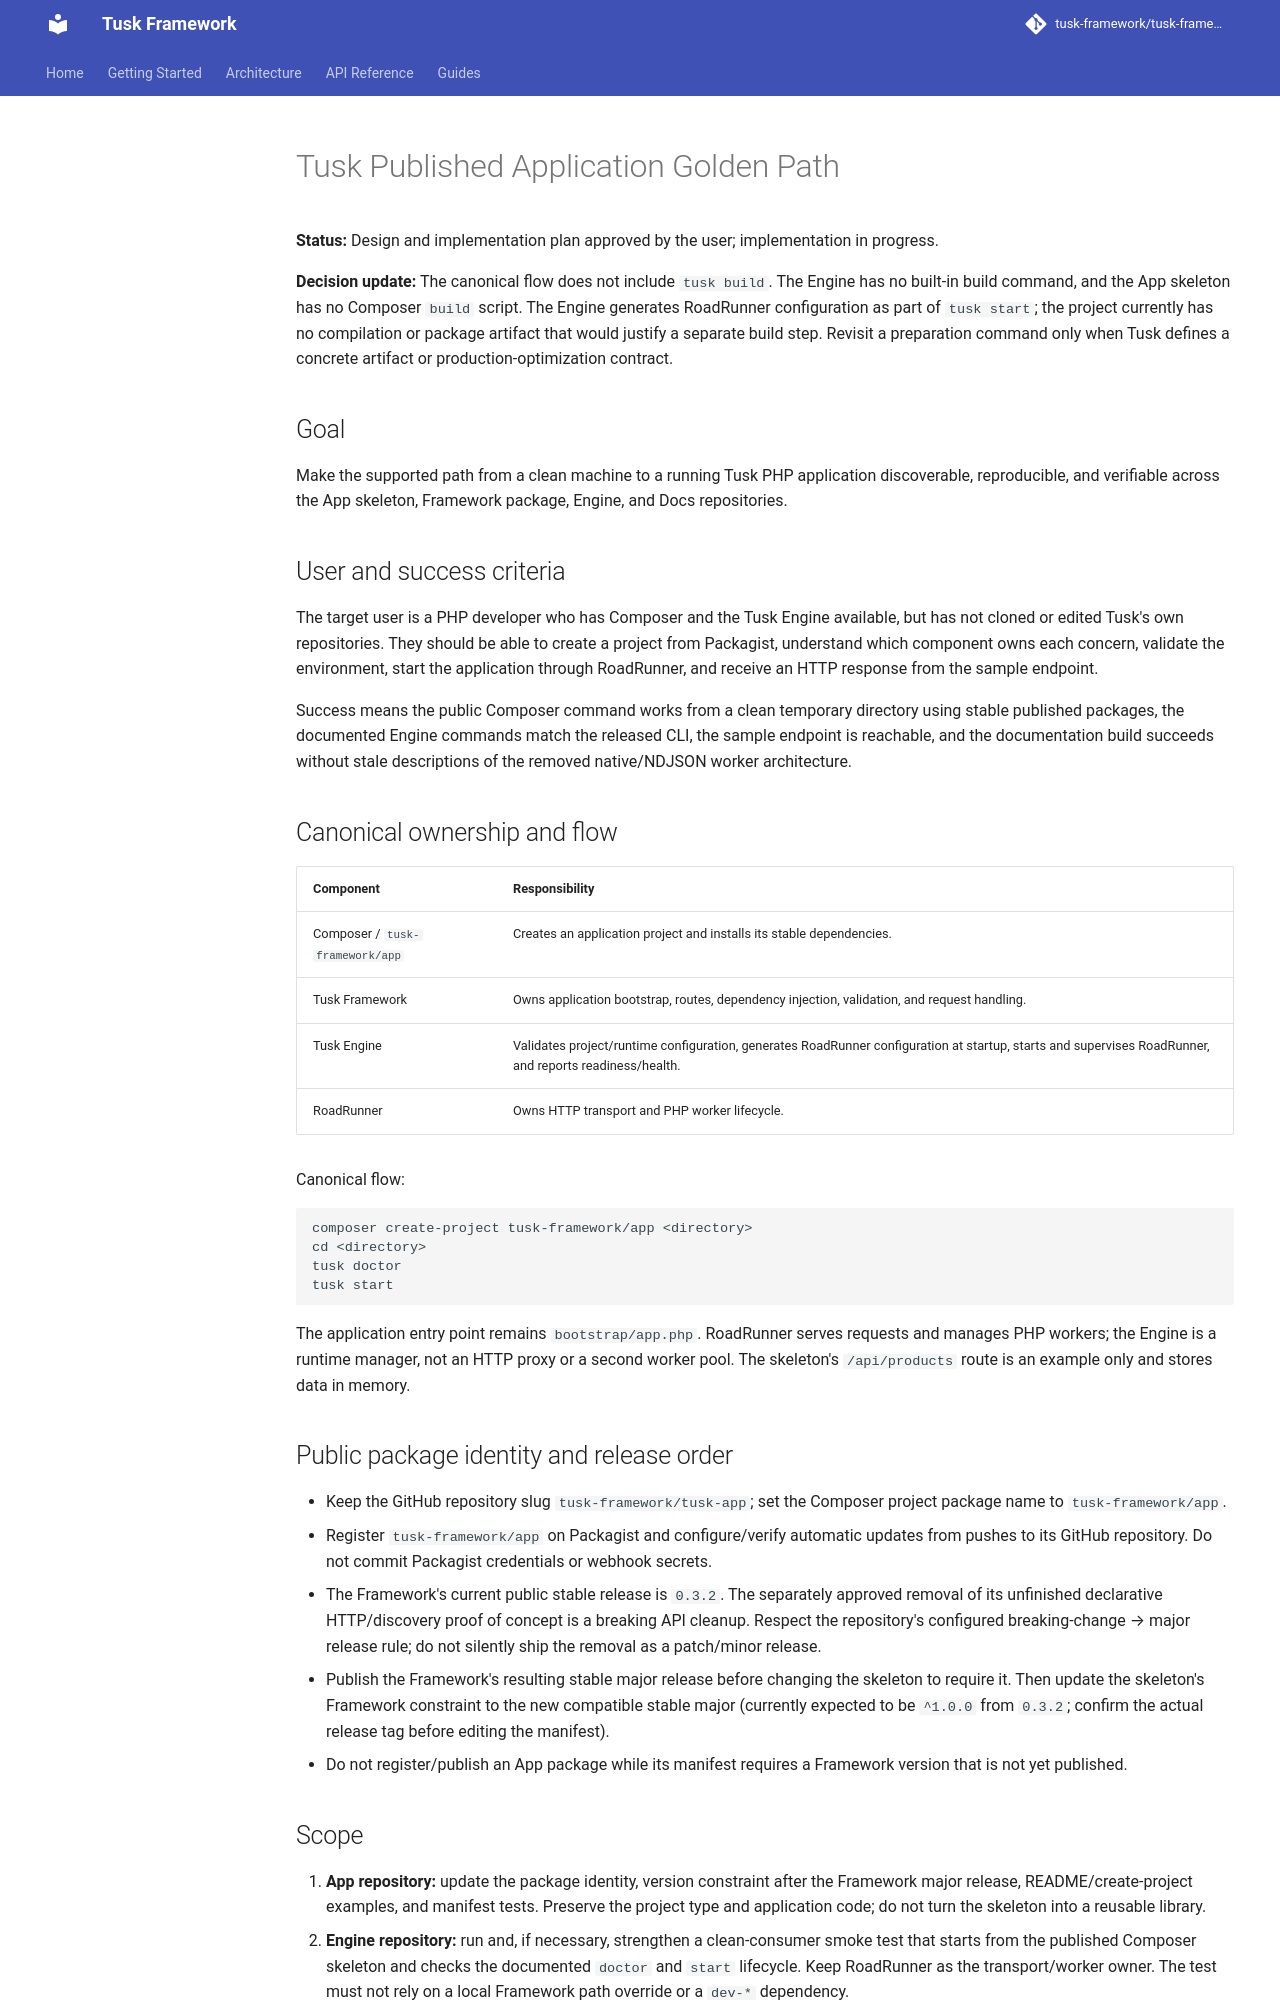

repository: tusk-framework/tusk-docs · page: superpowers/specs/2026-10-10-application-golden-path-design/index.html · generator: mkdocs

# Tusk Published Application Golden Path

**Status:** Design and implementation plan approved by the user; implementation in progress.

**Decision update:** The canonical flow does not include `tusk build`. The Engine has no built-in build command, and the App skeleton has no Composer `build` script. The Engine generates RoadRunner configuration as part of `tusk start`; the project currently has no compilation or package artifact that would justify a separate build step. Revisit a preparation command only when Tusk defines a concrete artifact or production-optimization contract.

## Goal

Make the supported path from a clean machine to a running Tusk PHP application discoverable, reproducible, and verifiable across the App skeleton, Framework package, Engine, and Docs repositories.

## User and success criteria

The target user is a PHP developer who has Composer and the Tusk Engine available, but has not cloned or edited Tusk's own repositories. They should be able to create a project from Packagist, understand which component owns each concern, validate the environment, start the application through RoadRunner, and receive an HTTP response from the sample endpoint.

Success means the public Composer command works from a clean temporary directory using stable published packages, the documented Engine commands match the released CLI, the sample endpoint is reachable, and the documentation build succeeds without stale descriptions of the removed native/NDJSON worker architecture.

## Canonical ownership and flow

| Component | Responsibility |
| --- | --- |
| Composer / `tusk-framework/app` | Creates an application project and installs its stable dependencies. |
| Tusk Framework | Owns application bootstrap, routes, dependency injection, validation, and request handling. |
| Tusk Engine | Validates project/runtime configuration, generates RoadRunner configuration at startup, starts and supervises RoadRunner, and reports readiness/health. |
| RoadRunner | Owns HTTP transport and PHP worker lifecycle. |

Canonical flow:

```text
composer create-project tusk-framework/app <directory>
cd <directory>
tusk doctor
tusk start
```

The application entry point remains `bootstrap/app.php`. RoadRunner serves requests and manages PHP workers; the Engine is a runtime manager, not an HTTP proxy or a second worker pool. The skeleton's `/api/products` route is an example only and stores data in memory.

## Public package identity and release order

- Keep the GitHub repository slug `tusk-framework/tusk-app`; set the Composer project package name to `tusk-framework/app`.
- Register `tusk-framework/app` on Packagist and configure/verify automatic updates from pushes to its GitHub repository. Do not commit Packagist credentials or webhook secrets.
- The Framework's current public stable release is `0.3.2`. The separately approved removal of its unfinished declarative HTTP/discovery proof of concept is a breaking API cleanup. Respect the repository's configured breaking-change → major release rule; do not silently ship the removal as a patch/minor release.
- Publish the Framework's resulting stable major release before changing the skeleton to require it. Then update the skeleton's Framework constraint to the new compatible stable major (currently expected to be `^1.0.0` from `0.3.2`; confirm the actual release tag before editing the manifest).
- Do not register/publish an App package while its manifest requires a Framework version that is not yet published.
